21-way image classification set "images" from GitHub (sunyongke/woodRecognition); label vocabulary: Cassia siamea, Cinnamomum camphora, Dalbergia bariensis, Dalbergia cochinchinensis, Dalbergia fusca, Dalbergia latifolia, Dalbergia odorifera, Dalbergia oliveri, Diospyros ebenum, Excentrodendron hsienmu, Intsia spp, Mesua ferrea, Pterocarpus erinaceus, Pterocarpus indicus, Pterocarpus macrocarpus, Pterocarpus santalinus, Taiwania flousiana, Tectona grandis, Terminalia myriocarpa, Terminalia tomentosa, Xylia dolabriformis.

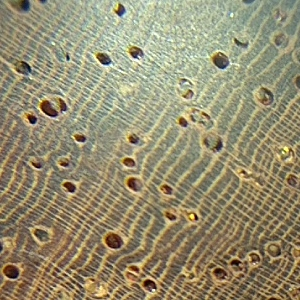
Label: Dalbergia oliveri

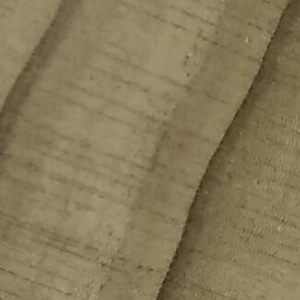
Label: Taiwania flousiana

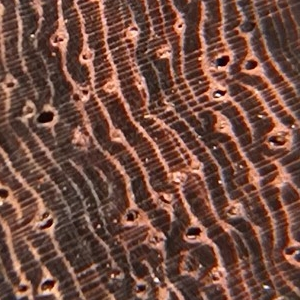
Label: Dalbergia fusca

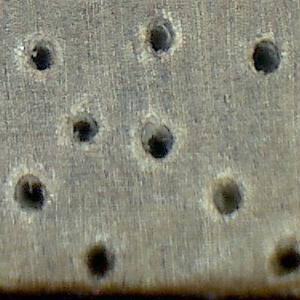
Label: Terminalia myriocarpa

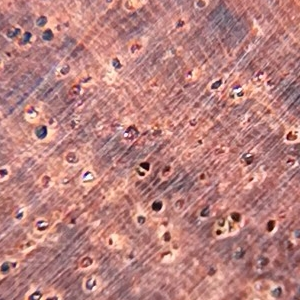
Label: Dalbergia bariensis

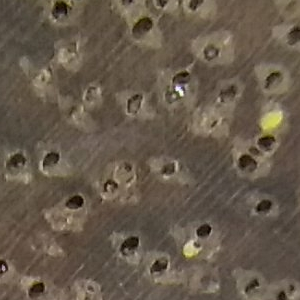
Label: Intsia spp
